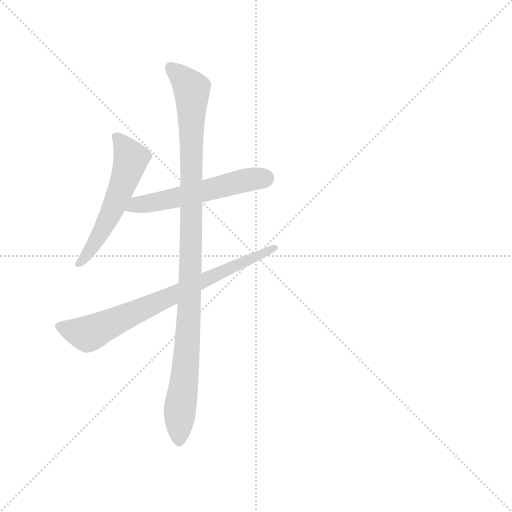
t = 0.00 s
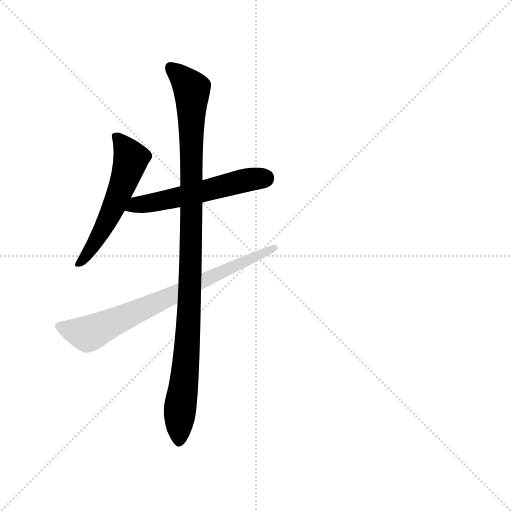
t = 2.56 s
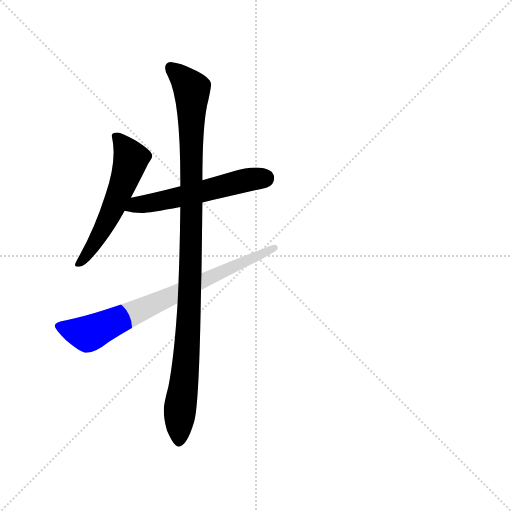
t = 2.74 s
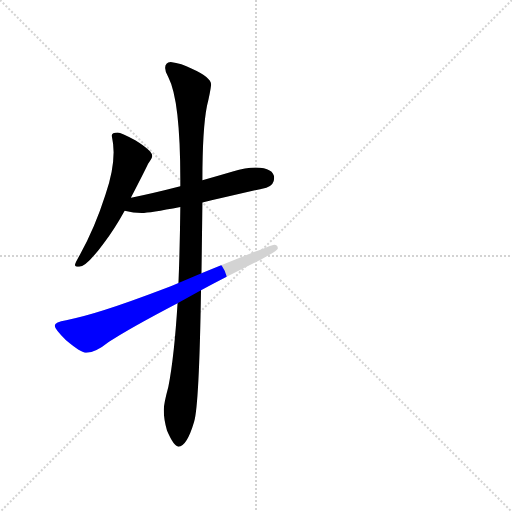
t = 2.93 s
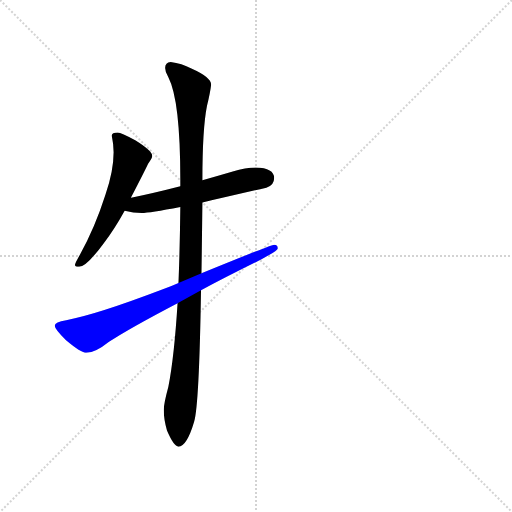
t = 3.11 s
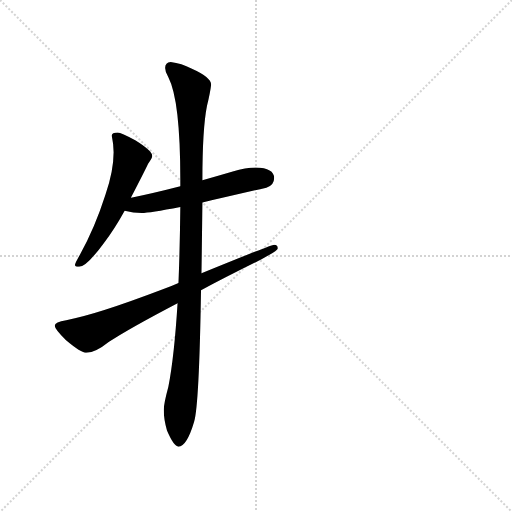
t = 3.69 s

The animated SVG that drew these frames (rendered in a browser with its animation timeline set to each time). Animation: 4 CSS @keyframes rules; one cycle of 3.69 s.

<svg version="1.1" viewBox="0 0 1024 1024" xmlns="http://www.w3.org/2000/svg">
  <g stroke="lightgray" stroke-dasharray="1,1" stroke-width="1" transform="scale(4, 4)">
    <line x1="0" y1="0" x2="256" y2="256"></line>
    <line x1="256" y1="0" x2="0" y2="256"></line>
    <line x1="128" y1="0" x2="128" y2="256"></line>
    <line x1="0" y1="128" x2="256" y2="128"></line>
  </g>
  <g transform="scale(0.92, -0.92) translate(60, -850)">
    <style type="text/css">
      
        @keyframes keyframes0 {
          from {
            stroke: blue;
            stroke-dashoffset: 571;
            stroke-width: 128;
          }
          65% {
            animation-timing-function: step-end;
            stroke: blue;
            stroke-dashoffset: 0;
            stroke-width: 128;
          }
          to {
            stroke: black;
            stroke-width: 1024;
          }
        }
        #make-me-a-hanzi-animation-0 {
          animation: keyframes0 0.7146809895833334s both;
          animation-delay: 0s;
          animation-timing-function: linear;
        }
      
        @keyframes keyframes1 {
          from {
            stroke: blue;
            stroke-dashoffset: 560;
            stroke-width: 128;
          }
          65% {
            animation-timing-function: step-end;
            stroke: blue;
            stroke-dashoffset: 0;
            stroke-width: 128;
          }
          to {
            stroke: black;
            stroke-width: 1024;
          }
        }
        #make-me-a-hanzi-animation-1 {
          animation: keyframes1 0.7057291666666666s both;
          animation-delay: 0.7146809895833334s;
          animation-timing-function: linear;
        }
      
        @keyframes keyframes2 {
          from {
            stroke: blue;
            stroke-dashoffset: 1089;
            stroke-width: 128;
          }
          78% {
            animation-timing-function: step-end;
            stroke: blue;
            stroke-dashoffset: 0;
            stroke-width: 128;
          }
          to {
            stroke: black;
            stroke-width: 1024;
          }
        }
        #make-me-a-hanzi-animation-2 {
          animation: keyframes2 1.13623046875s both;
          animation-delay: 1.42041015625s;
          animation-timing-function: linear;
        }
      
        @keyframes keyframes3 {
          from {
            stroke: blue;
            stroke-dashoffset: 770;
            stroke-width: 128;
          }
          71% {
            animation-timing-function: step-end;
            stroke: blue;
            stroke-dashoffset: 0;
            stroke-width: 128;
          }
          to {
            stroke: black;
            stroke-width: 1024;
          }
        }
        #make-me-a-hanzi-animation-3 {
          animation: keyframes3 0.8766276041666666s both;
          animation-delay: 2.556640625s;
          animation-timing-function: linear;
        }
      
    </style>
    
      <path d="M 196 562 Q 183 562 183 555 Q 187 536 187 519 Q 187 478 169 426 Q 146 354 114 297 Q 103 278 103 274 Q 103 270 112 270 Q 128 270 166 322 Q 189 352 211 392 L 225 420 L 225 421 Q 253 475 262 494 Q 271 507 271 511 Q 271 522 234 545 Q 203 562 196 562 Z" fill="lightgray"></path>
    
      <path d="M 211 392 Q 230 387 248 387 Q 265 387 332 400 L 380 410 Q 437 423 519 442 Q 536 447 536 463 Q 536 485 496 486 Q 474 486 446 477 Q 412 467 380 458 L 332 445 Q 274 430 225 420 C 196 414 182 399 211 392 Z" fill="lightgray"></path>
    
      <path d="M 332 400 Q 331 310 328 235 L 326 191 Q 319 77 306 9 Q 296 -28 296 -41 Q 296 -62 303 -86 Q 318 -121 328 -121 Q 346 -121 362 -67 Q 373 -31 377 219 L 378 256 Q 379 325 380 410 L 380 458 Q 380 570 390 620 Q 397 649 399 666 Q 399 682 356 701 Q 335 712 311 715 Q 299 714 299 702 Q 299 693 306 682 Q 332 632 332 458 L 332 445 L 332 400 Z" fill="lightgray"></path>
    
      <path d="M 328 235 Q 312 228 294 221 Q 147 165 84 154 Q 59 150 59 142 Q 59 135 83 111 Q 116 83 128 83 Q 147 83 177 107 Q 219 135 326 191 L 377 219 Q 431 248 500 282 Q 544 305 544 310 Q 544 318 536 318 Q 530 318 378 256 L 328 235 Z" fill="lightgray"></path>
    
    
      <clipPath id="make-me-a-hanzi-clip-0">
        <path d="M 196 562 Q 183 562 183 555 Q 187 536 187 519 Q 187 478 169 426 Q 146 354 114 297 Q 103 278 103 274 Q 103 270 112 270 Q 128 270 166 322 Q 189 352 211 392 L 225 420 L 225 421 Q 253 475 262 494 Q 271 507 271 511 Q 271 522 234 545 Q 203 562 196 562 Z"></path>
      </clipPath>
      <path clip-path="url(#make-me-a-hanzi-clip-0)" d="M 194 551 L 225 505 L 216 474 L 168 360 L 136 304 L 109 276" fill="none" id="make-me-a-hanzi-animation-0" stroke-dasharray="443 886" stroke-linecap="round"></path>
    
      <clipPath id="make-me-a-hanzi-clip-1">
        <path d="M 211 392 Q 230 387 248 387 Q 265 387 332 400 L 380 410 Q 437 423 519 442 Q 536 447 536 463 Q 536 485 496 486 Q 474 486 446 477 Q 412 467 380 458 L 332 445 Q 274 430 225 420 C 196 414 182 399 211 392 Z"></path>
      </clipPath>
      <path clip-path="url(#make-me-a-hanzi-clip-1)" d="M 219 397 L 482 460 L 515 463" fill="none" id="make-me-a-hanzi-animation-1" stroke-dasharray="432 864" stroke-linecap="round"></path>
    
      <clipPath id="make-me-a-hanzi-clip-2">
        <path d="M 332 400 Q 331 310 328 235 L 326 191 Q 319 77 306 9 Q 296 -28 296 -41 Q 296 -62 303 -86 Q 318 -121 328 -121 Q 346 -121 362 -67 Q 373 -31 377 219 L 378 256 Q 379 325 380 410 L 380 458 Q 380 570 390 620 Q 397 649 399 666 Q 399 682 356 701 Q 335 712 311 715 Q 299 714 299 702 Q 299 693 306 682 Q 332 632 332 458 L 332 445 L 332 400 Z"></path>
      </clipPath>
      <path clip-path="url(#make-me-a-hanzi-clip-2)" d="M 311 703 L 357 656 L 354 206 L 329 -110" fill="none" id="make-me-a-hanzi-animation-2" stroke-dasharray="961 1922" stroke-linecap="round"></path>
    
      <clipPath id="make-me-a-hanzi-clip-3">
        <path d="M 328 235 Q 312 228 294 221 Q 147 165 84 154 Q 59 150 59 142 Q 59 135 83 111 Q 116 83 128 83 Q 147 83 177 107 Q 219 135 326 191 L 377 219 Q 431 248 500 282 Q 544 305 544 310 Q 544 318 536 318 Q 530 318 378 256 L 328 235 Z"></path>
      </clipPath>
      <path clip-path="url(#make-me-a-hanzi-clip-3)" d="M 67 141 L 137 126 L 538 312" fill="none" id="make-me-a-hanzi-animation-3" stroke-dasharray="642 1284" stroke-linecap="round"></path>
    
  </g>
</svg>
